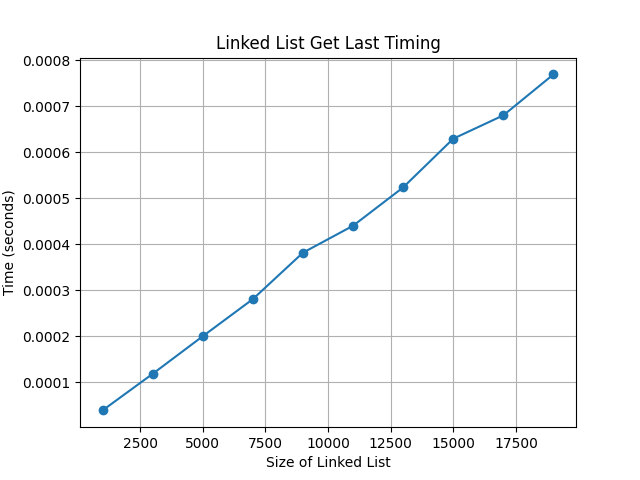

The file beside this chart, header and first rows:
Size, Time (seconds)
1000, 3.92e-05
3000, 0.0001186
5000, 0.0002003
7000, 0.0002809
9000, 0.0003818
11000, 0.0004403
13000, 0.0005236
15000, 0.0006294
17000, 0.0006802
19000, 0.0007691
